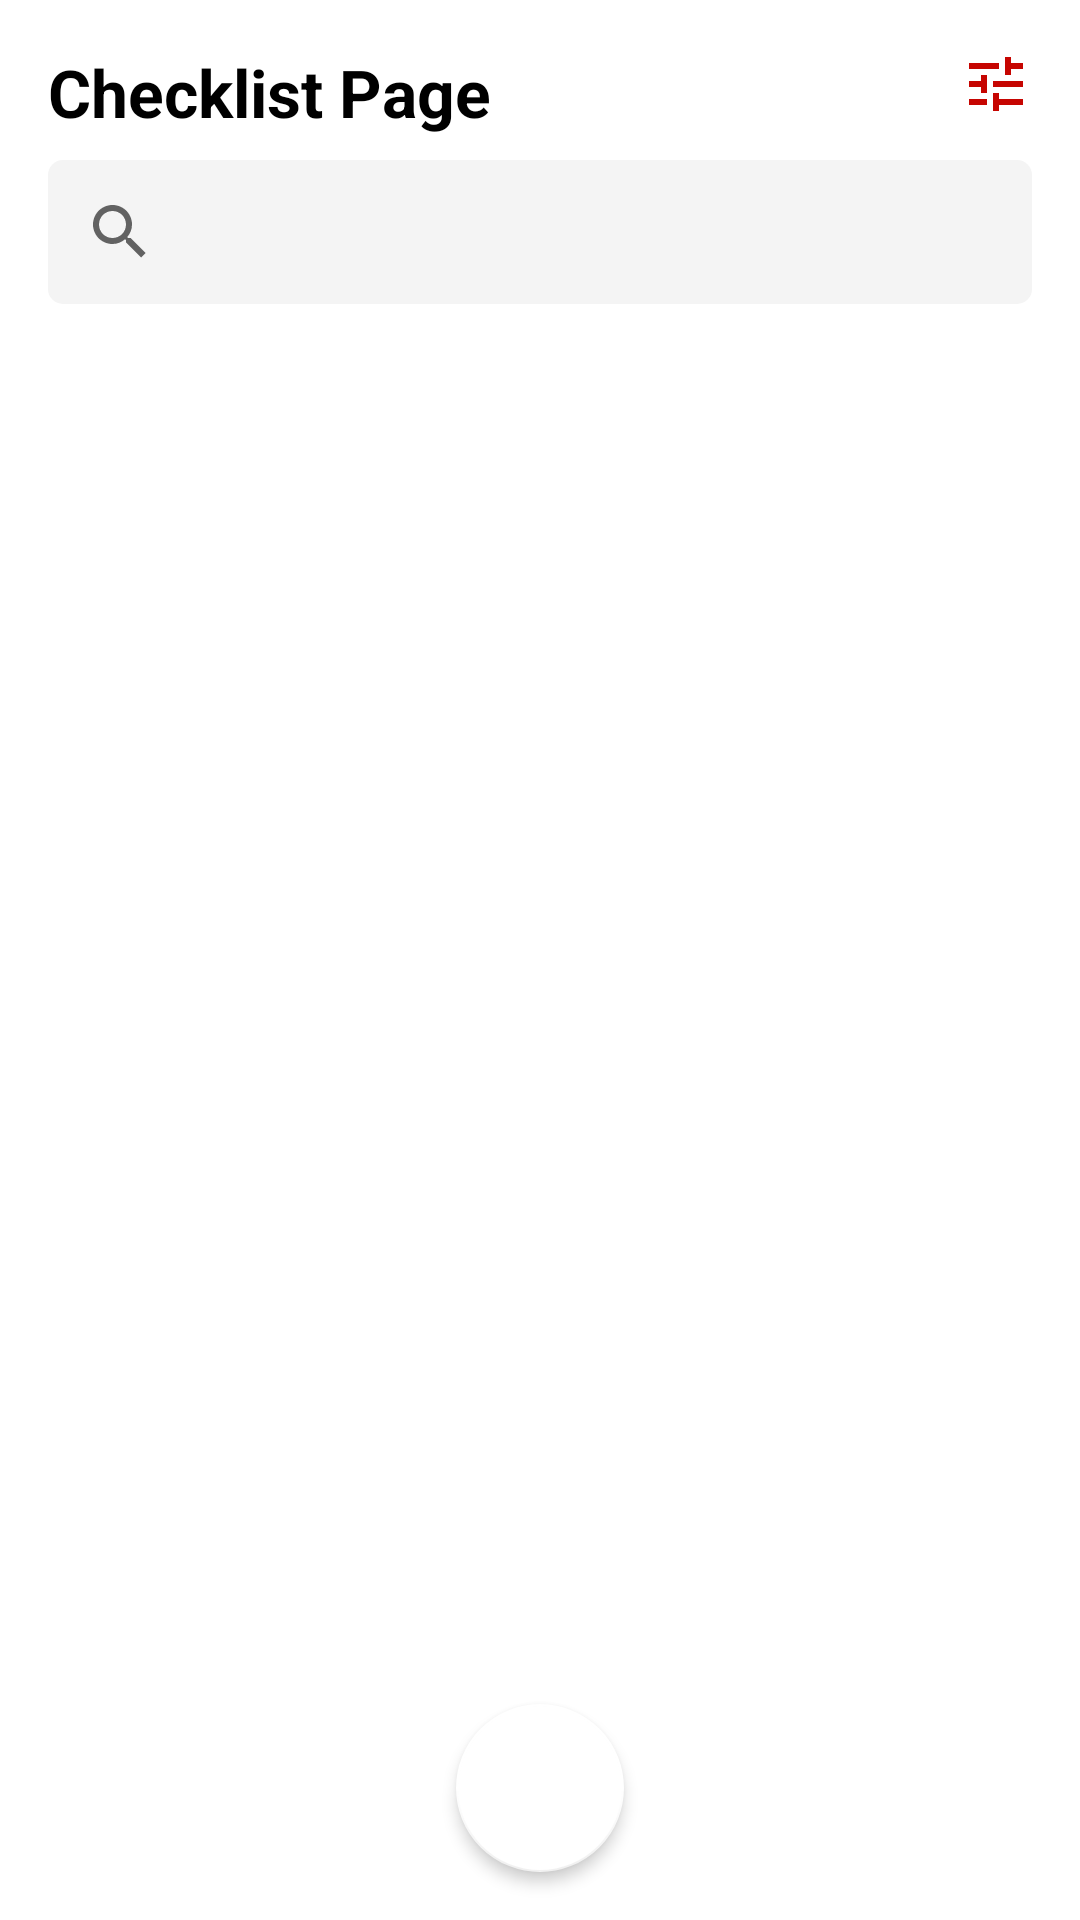

Write the Android layout XML for this screen, with the resource values it uses.
<!-- AndroidManifest.xml: application theme AppTheme -->
<!-- res/layout/check_list_landing_page.xml -->
<?xml version="1.0" encoding="utf-8"?>
<androidx.constraintlayout.widget.ConstraintLayout xmlns:android="http://schemas.android.com/apk/res/android"
    xmlns:app="http://schemas.android.com/apk/res-auto"
    xmlns:tools="http://schemas.android.com/tools"
    android:layout_width="match_parent"
    android:layout_height="match_parent"
    tools:context=".main.checklistpage.LandingPageCheckList">

    <androidx.core.widget.NestedScrollView
        android:id="@+id/nestedScrollView2"
        android:layout_width="match_parent"
        android:layout_height="match_parent"
        android:layout_marginBottom="50dp"
        app:layout_constraintBottom_toBottomOf="parent"
        app:layout_constraintEnd_toEndOf="parent"
        app:layout_constraintStart_toStartOf="parent"
        app:layout_constraintTop_toTopOf="parent">

        <LinearLayout
            android:layout_width="match_parent"
            android:layout_height="match_parent"
            android:orientation="vertical">

            <androidx.constraintlayout.widget.ConstraintLayout
                android:layout_width="match_parent"
                android:layout_height="wrap_content">

                <TextView
                    android:id="@+id/textView7"
                    android:layout_width="0dp"
                    android:layout_height="wrap_content"
                    android:layout_marginStart="16dp"
                    android:layout_marginTop="16dp"
                    android:layout_marginEnd="16dp"
                    android:layout_marginBottom="8dp"
                    android:text="Checklist Page"
                    android:textAppearance="@style/TextAppearance.AppCompat.Large"
                    android:textColor="@color/colorBlack"
                    android:textStyle="bold"
                    app:layout_constraintBottom_toBottomOf="parent"
                    app:layout_constraintEnd_toStartOf="@+id/check_list_page_filter"
                    app:layout_constraintStart_toStartOf="parent"
                    app:layout_constraintTop_toTopOf="parent" />

                <ImageView
                    android:id="@+id/check_list_page_filter"
                    android:layout_width="wrap_content"
                    android:layout_height="wrap_content"
                    android:layout_marginTop="16dp"
                    android:layout_marginEnd="16dp"
                    app:layout_constraintEnd_toEndOf="parent"
                    app:layout_constraintTop_toTopOf="parent"
                    app:srcCompat="@drawable/filter_icon" />

            </androidx.constraintlayout.widget.ConstraintLayout>

            <androidx.appcompat.widget.SearchView
                android:id="@+id/check_list_page_search_view"
                android:layout_width="match_parent"
                android:layout_height="wrap_content"
                android:layout_marginLeft="16dp"
                android:layout_marginRight="16dp"
                android:background="@drawable/text_gray_bg"
                app:queryHint="Search..." />

            <androidx.constraintlayout.widget.ConstraintLayout
                android:layout_width="match_parent"
                android:layout_height="wrap_content">

                <androidx.recyclerview.widget.RecyclerView
                    android:id="@+id/check_list_page_check_list"
                    android:layout_width="match_parent"
                    android:layout_height="match_parent"
                    android:layout_marginBottom="70dp"
                    android:orientation="vertical"
                    app:layoutManager="androidx.recyclerview.widget.LinearLayoutManager"
                    app:layout_constraintBottom_toBottomOf="parent"
                    app:layout_constraintEnd_toEndOf="parent"
                    app:layout_constraintStart_toStartOf="parent"
                    app:layout_constraintTop_toTopOf="parent" />

                <androidx.constraintlayout.widget.ConstraintLayout
                    android:id="@+id/check_list_page_no_data"
                    android:layout_width="wrap_content"
                    android:layout_height="wrap_content"
                    android:layout_marginTop="100dp"
                    android:visibility="gone"
                    app:layout_constraintBottom_toBottomOf="parent"
                    app:layout_constraintEnd_toEndOf="parent"
                    app:layout_constraintStart_toStartOf="parent"
                    app:layout_constraintTop_toTopOf="parent">

                    <TextView
                        android:id="@+id/check_list_page_no_data_text"
                        android:layout_width="wrap_content"
                        android:layout_height="wrap_content"
                        android:text="Add Check List"
                        android:textAppearance="@style/TextAppearance.AppCompat.Large"
                        app:layout_constraintEnd_toEndOf="parent"
                        app:layout_constraintStart_toStartOf="parent"
                        app:layout_constraintTop_toBottomOf="@+id/check_list_page_no_data_image" />

                    <ImageView
                        android:id="@+id/check_list_page_no_data_image"
                        android:layout_width="100dp"
                        android:layout_height="100dp"
                        app:layout_constraintEnd_toEndOf="parent"
                        app:layout_constraintStart_toStartOf="parent"
                        app:layout_constraintTop_toTopOf="parent"
                        app:srcCompat="@drawable/checklist_no_data_bg" />

                    <TextView
                        android:id="@+id/check_list_page_refresh"
                        android:layout_width="wrap_content"
                        android:layout_height="wrap_content"
                        android:layout_marginTop="16dp"
                        android:layout_marginBottom="16dp"
                        android:text="Refresh"
                        android:textAppearance="@style/TextAppearance.AppCompat.Large"
                        android:textColor="@color/colorPrimaryDark"
                        app:layout_constraintBottom_toBottomOf="parent"
                        app:layout_constraintEnd_toEndOf="parent"
                        app:layout_constraintStart_toStartOf="parent"
                        app:layout_constraintTop_toBottomOf="@+id/check_list_page_no_data_text" />
                </androidx.constraintlayout.widget.ConstraintLayout>

            </androidx.constraintlayout.widget.ConstraintLayout>

        </LinearLayout>

    </androidx.core.widget.NestedScrollView>

    <com.google.android.material.floatingactionbutton.FloatingActionButton
        android:id="@+id/check_list_page_add_check_list"
        android:layout_width="wrap_content"
        android:layout_height="wrap_content"
        android:layout_marginBottom="16dp"
        android:clickable="true"
        app:backgroundTint="@color/colorWhite"
        app:elevation="3dp"
        app:layout_constraintBottom_toBottomOf="parent"
        app:layout_constraintEnd_toEndOf="parent"
        app:layout_constraintStart_toStartOf="parent"
        app:srcCompat="@drawable/checklist_icon_24"
        app:tint="@color/colorPrimaryDark"
        android:focusable="true" />

</androidx.constraintlayout.widget.ConstraintLayout>
<!-- resources referenced by this layout -->
<resources>
  <color name="colorBlack">#000000</color>
  <color name="colorPrimaryDark">#C60501</color>
  <color name="colorWhite">#FFFFFF</color>
  <!-- drawable filter_icon (drawable) -->
  <vector android:height="24dp" android:tint="@color/colorPrimaryDark"
      android:viewportHeight="24" android:viewportWidth="24"
      android:width="24dp" xmlns:android="http://schemas.android.com/apk/res/android">
      <path android:fillColor="@android:color/white" android:pathData="M3,17v2h6v-2L3,17zM3,5v2h10L13,5L3,5zM13,21v-2h8v-2h-8v-2h-2v6h2zM7,9v2L3,11v2h4v2h2L9,9L7,9zM21,13v-2L11,11v2h10zM15,9h2L17,7h4L21,5h-4L17,3h-2v6z"/>
  </vector>
  <!-- drawable text_gray_bg (drawable) -->
  <?xml version="1.0" encoding="utf-8"?>
  <shape xmlns:android="http://schemas.android.com/apk/res/android"
      android:shape="rectangle">
  
      <corners android:radius="5dp"/>
      <solid android:color="@color/colorGray"/>
  
  </shape>
  <style name="AppTheme" parent="Theme.MaterialComponents.Light.NoActionBar">
          
          <item name="colorPrimary">@color/colorPrimary</item>
          <item name="colorPrimaryDark">@color/colorPrimaryDark</item>
          <item name="colorAccent">@color/colorAccent</item>
          <item name="drawerArrowStyle">@style/DrawerIcon_theme</item>
      </style>
  <color name="colorGray">#F4F4F4</color>
  <color name="colorPrimary">#DB0501</color>
  <color name="colorAccent">#DB0501</color>
  <style name="DrawerIcon_theme" parent="Widget.AppCompat.DrawerArrowToggle">
          <item name="color">@color/colorPrimaryDark</item>
      </style>
</resources>
